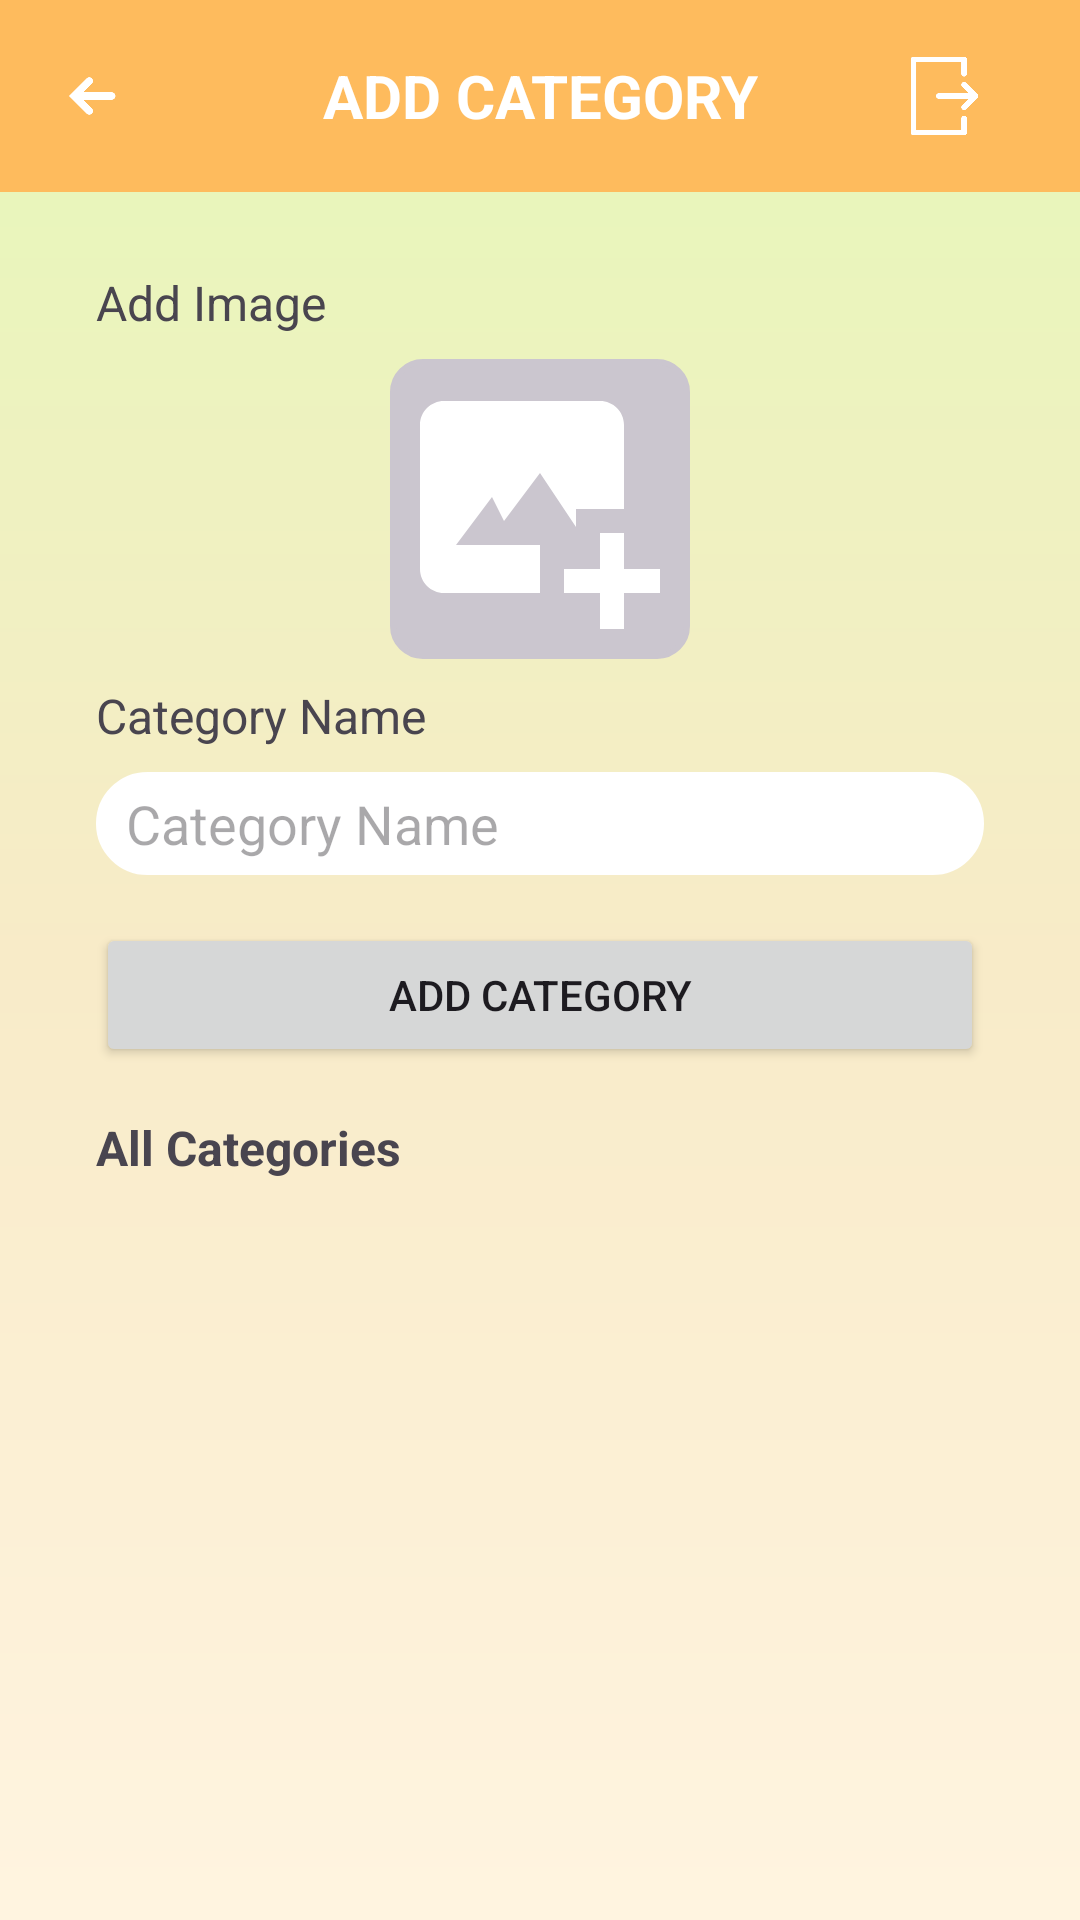

Here is an Android app screen rendered from its layout file. Give the layout XML and the strings, colors and styles it references.
<!-- AndroidManifest.xml: application theme Theme.FinalProjectAdmin -->
<!-- res/layout/activity_add_category.xml -->
<?xml version="1.0" encoding="utf-8"?>
<androidx.constraintlayout.widget.ConstraintLayout xmlns:android="http://schemas.android.com/apk/res/android"
    xmlns:app="http://schemas.android.com/apk/res-auto"
    xmlns:tools="http://schemas.android.com/tools"
    android:layout_width="match_parent"
    android:layout_height="match_parent"
    android:background="@drawable/gradient"
    tools:context=".AddCategoryActivity">

    <ScrollView
        android:layout_width="match_parent"
        android:layout_height="match_parent"
        app:layout_constraintBottom_toBottomOf="parent"
        app:layout_constraintEnd_toEndOf="parent"
        app:layout_constraintHorizontal_bias="0.0"
        app:layout_constraintStart_toStartOf="parent"
        app:layout_constraintTop_toTopOf="parent" >

        <LinearLayout
            android:layout_width="match_parent"
            android:layout_height="wrap_content"
            android:orientation="vertical">

            <androidx.constraintlayout.widget.ConstraintLayout
                android:layout_width="match_parent"
                android:layout_height="match_parent">

                <TextView
                    android:id="@+id/textView9"
                    android:layout_width="wrap_content"
                    android:layout_height="wrap_content"
                    android:layout_marginStart="32dp"
                    android:layout_marginTop="90dp"
                    android:text="@string/add_image"
                    android:textSize="16sp"
                    app:layout_constraintStart_toStartOf="parent"
                    app:layout_constraintTop_toTopOf="parent" />

                <ImageButton
                    android:id="@+id/addImageButton"
                    android:layout_width="100dp"
                    android:layout_height="100dp"
                    android:layout_marginTop="8dp"
                    android:background="@drawable/img_border"
                    android:backgroundTint="@color/light_gray"
                    android:padding="2dp"
                    android:scaleType="fitCenter"
                    app:layout_constraintEnd_toEndOf="parent"
                    app:layout_constraintStart_toStartOf="parent"
                    app:layout_constraintTop_toBottomOf="@+id/textView9"
                    app:srcCompat="@drawable/image_add_icon" />

                <TextView
                    android:id="@+id/textView22"
                    android:layout_width="wrap_content"
                    android:layout_height="wrap_content"
                    android:layout_marginTop="8dp"
                    android:text="@string/category_name"
                    android:textSize="16sp"
                    app:layout_constraintStart_toStartOf="@+id/textView9"
                    app:layout_constraintTop_toBottomOf="@+id/addImageButton" />

                <Button
                    android:id="@+id/add_category_btn"
                    android:layout_width="0dp"
                    android:layout_height="wrap_content"
                    android:layout_marginTop="16dp"
                    android:text="@string/add_category"
                    app:layout_constraintEnd_toEndOf="@+id/editText_category_name"
                    app:layout_constraintStart_toStartOf="@+id/editText_category_name"
                    app:layout_constraintTop_toBottomOf="@+id/editText_category_name" />

                <TextView
                    android:id="@+id/textView5"
                    android:layout_width="wrap_content"
                    android:layout_height="wrap_content"
                    android:layout_marginTop="16dp"
                    android:text="@string/all_categories"
                    android:textSize="16sp"
                    android:textStyle="bold"
                    app:layout_constraintStart_toStartOf="@+id/add_category_btn"
                    app:layout_constraintTop_toBottomOf="@+id/add_category_btn" />

                <EditText
                    android:id="@+id/editText_category_name"
                    android:layout_width="0dp"
                    android:layout_height="wrap_content"
                    android:layout_marginTop="8dp"
                    android:layout_marginEnd="32dp"
                    android:background="@drawable/text_edit"
                    android:backgroundTint="@color/white"
                    android:ems="10"
                    android:hint="@string/category_name"
                    android:inputType="text"
                    android:padding="5dp"
                    android:paddingStart="10dp"
                    android:paddingEnd="10dp"
                    app:layout_constraintEnd_toEndOf="parent"
                    app:layout_constraintStart_toStartOf="@+id/textView22"
                    app:layout_constraintTop_toBottomOf="@+id/textView22" />

                <androidx.recyclerview.widget.RecyclerView
                    android:id="@+id/loadCategoties"
                    android:layout_width="0dp"
                    android:layout_height="wrap_content"
                    android:layout_marginStart="32dp"
                    android:layout_marginTop="8dp"
                    android:layout_marginEnd="32dp"
                    app:layout_constraintEnd_toEndOf="parent"
                    app:layout_constraintStart_toStartOf="parent"
                    app:layout_constraintTop_toBottomOf="@+id/textView5">

                </androidx.recyclerview.widget.RecyclerView>
            </androidx.constraintlayout.widget.ConstraintLayout>
        </LinearLayout>
    </ScrollView>

    <androidx.appcompat.widget.Toolbar
        android:id="@+id/toolbar"
        android:layout_width="match_parent"
        android:layout_height="wrap_content"
        android:background="?attr/colorPrimary"
        android:minHeight="?attr/actionBarSize"
        android:theme="?attr/actionBarTheme"
        app:layout_constraintEnd_toEndOf="parent"
        app:layout_constraintStart_toStartOf="parent"
        app:layout_constraintTop_toTopOf="parent">

        <ImageView
            android:id="@+id/backBtn"
            android:layout_width="30dp"
            android:layout_height="30dp"
            android:layout_gravity="center|start|center_horizontal"
            app:srcCompat="@drawable/arrow_left_icon"
            tools:layout_editor_absoluteX="32dp"
            tools:layout_editor_absoluteY="32dp" />

        <TextView
            android:id="@+id/textView25"
            android:layout_width="wrap_content"
            android:layout_height="wrap_content"
            android:layout_gravity="center|center_horizontal"
            android:text="@string/add_category_title"
            android:textColor="@color/white"
            android:textSize="20sp"
            android:textStyle="bold"
            tools:layout_editor_absoluteX="150dp"
            tools:layout_editor_absoluteY="32dp" />

        <ImageView
            android:id="@+id/logoutBtn"
            android:layout_width="30dp"
            android:layout_height="30dp"
            android:layout_gravity="center|center_horizontal|end"
            android:layout_marginEnd="32dp"
            app:srcCompat="@drawable/logout_icon"
            tools:layout_editor_absoluteX="349dp"
            tools:layout_editor_absoluteY="32dp" />

    </androidx.appcompat.widget.Toolbar>

</androidx.constraintlayout.widget.ConstraintLayout>
<!-- resources referenced by this layout -->
<resources>
  <color name="light_gray">#CBC6CF</color>
  <color name="white">#FFFFFFFF</color>
  <!-- drawable arrow_left_icon (drawable) -->
  <vector android:height="25dp" android:viewportHeight="24"
      android:viewportWidth="24" android:width="25dp" xmlns:android="http://schemas.android.com/apk/res/android">
      <path android:fillColor="#FFFFFF" android:pathData="M17,11H9.414l2.293,-2.293c0.391,-0.391 0.391,-1.023 0,-1.414s-1.023,-0.391 -1.414,0L5.586,12l4.707,4.707C10.488,16.902 10.744,17 11,17s0.512,-0.098 0.707,-0.293c0.391,-0.391 0.391,-1.023 0,-1.414L9.414,13H17c0.552,0 1,-0.448 1,-1S17.552,11 17,11z"/>
  </vector>
  <!-- drawable gradient (drawable) -->
  <?xml version="1.0" encoding="utf-8"?>
  <shape xmlns:android="http://schemas.android.com/apk/res/android"
      android:shape="rectangle">
      <gradient
          android:startColor="@color/light_green"
          android:centerColor="@color/light_yellow"
          android:endColor="@color/light_orange"
          android:angle="-135" />
  </shape>
  <!-- drawable image_add_icon (drawable) -->
  <vector xmlns:android="http://schemas.android.com/apk/res/android"
      android:width="24dp"
      android:height="24dp"
      android:viewportWidth="24"
      android:viewportHeight="24">
    <path
        android:fillColor="#FFFFFF"
        android:pathData="m9,13 l3,-4 3,4.5V12h4V5c0,-1.103 -0.897,-2 -2,-2H4c-1.103,0 -2,0.897 -2,2v12c0,1.103 0.897,2 2,2h8v-4H5l3,-4 1,2z"/>
    <path
        android:fillColor="#FFFFFF"
        android:pathData="M19,14h-2v3h-3v2h3v3h2v-3h3v-2h-3z"/>
  </vector>
  <!-- drawable img_border (drawable) -->
  <?xml version="1.0" encoding="utf-8"?>
  <selector xmlns:android="http://schemas.android.com/apk/res/android">
      <item>
          <shape android:shape="rectangle">
              <stroke android:color="@color/gray"  android:width="2dp" />
              <corners android:radius="10dp" />
          </shape>
      </item>
  </selector>
  <!-- drawable text_edit (drawable) -->
  <?xml version="1.0" encoding="utf-8"?>
  <selector xmlns:android="http://schemas.android.com/apk/res/android">
      <item>
          <shape android:shape="rectangle">
              <stroke android:color="@color/white" android:width="2dp" />
              <solid android:color="@color/white" />
              <corners android:radius="20dp" />
          </shape>
      </item>
  </selector>
  <string name="add_category">Add Category</string>
  <string name="add_category_title">ADD CATEGORY</string>
  <string name="add_image">Add Image</string>
  <string name="all_categories">All Categories</string>
  <string name="category_name">Category Name</string>
  <style name="Theme.FinalProjectAdmin" parent="Base.Theme.FinalProjectAdmin" />
  <color name="light_green">#E5F8B8</color>
  <color name="light_yellow">#F8EBC8</color>
  <color name="light_orange">#FFF4E0</color>
  <color name="gray">#929094</color>
  <style name="Base.Theme.FinalProjectAdmin" parent="Theme.Material3.DayNight.NoActionBar">
          
           <item name="colorPrimary">@color/orange</item>
      </style>
  <color name="orange">#febb5d</color>
</resources>
